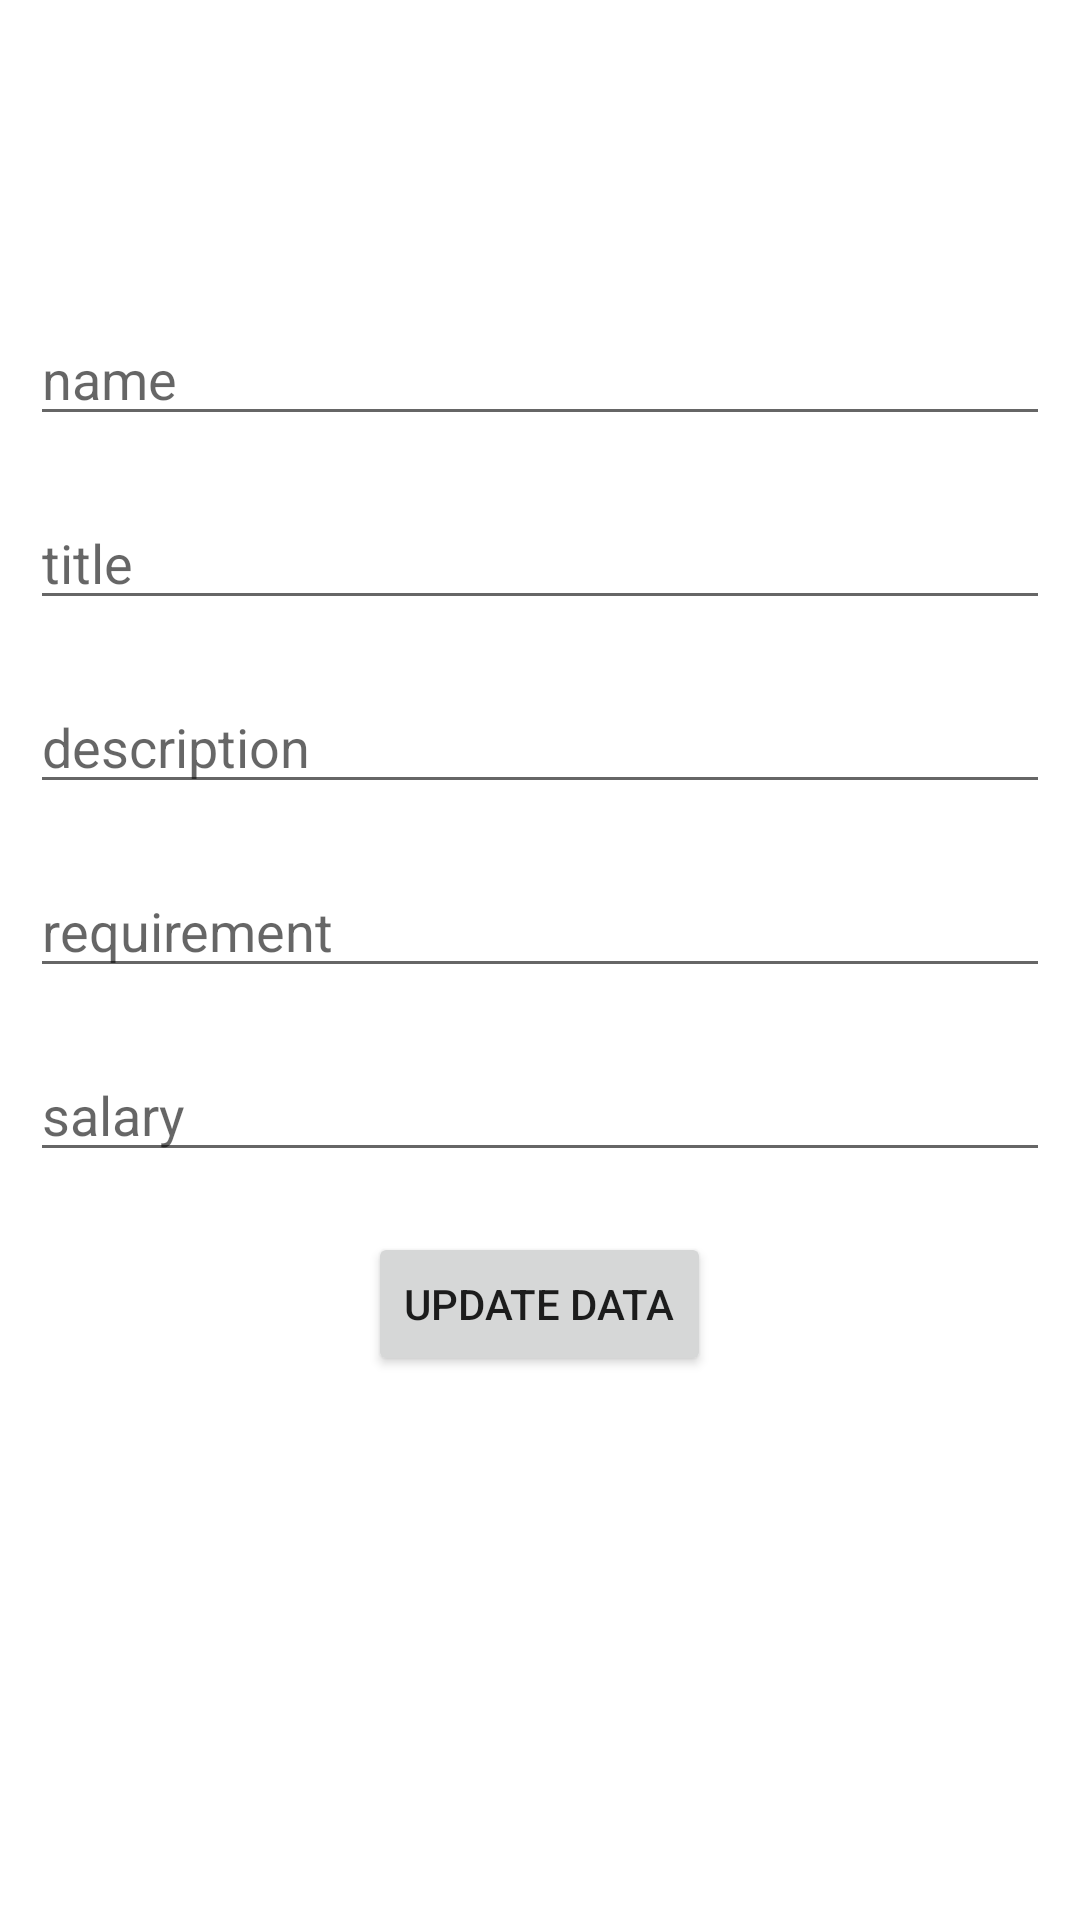

Here is an Android app screen rendered from its layout file. Give the layout XML and the strings, colors and styles it references.
<!-- AndroidManifest.xml: application theme Theme.Jobslk -->
<!-- res/layout/activity_job_update.xml -->
<?xml version="1.0" encoding="utf-8"?>
<androidx.constraintlayout.widget.ConstraintLayout xmlns:android="http://schemas.android.com/apk/res/android"
    xmlns:app="http://schemas.android.com/apk/res-auto"
    xmlns:tools="http://schemas.android.com/tools"
    android:layout_width="match_parent"
    android:layout_height="match_parent">

    <ImageView
        android:id="@+id/imageView"
        android:layout_width="500dp"
        android:layout_height="match_parent"
        app:layout_constraintBottom_toBottomOf="parent"
        app:layout_constraintEnd_toEndOf="parent"
        app:layout_constraintHorizontal_bias="0.666"
        app:layout_constraintStart_toStartOf="parent"
        app:layout_constraintTop_toTopOf="parent"
        app:srcCompat="@drawable/app_background"
        android:scaleType="fitXY"/>

    <LinearLayout xmlns:android="http://schemas.android.com/apk/res/android"
        android:layout_width="match_parent"
        android:layout_height="match_parent"
        android:orientation="vertical"
        android:padding="10dp">

        <TextView
            android:id="@+id/textView13"
            android:layout_width="wrap_content"
            android:layout_height="wrap_content"
            android:layout_marginTop="20dp"
            android:fontFamily="serif"
            android:text="JOBS.LK"
            android:textColor="@color/white"
            android:textSize="40dp"
            android:textStyle="bold"
            android:layout_gravity="center"
            app:layout_constraintEnd_toEndOf="parent"
            app:layout_constraintStart_toStartOf="parent"
            app:layout_constraintTop_toTopOf="@+id/imageView"
            app:layout_constraintVertical_bias="0.0" />

        <EditText
            android:id="@+id/cname"
            android:layout_width="match_parent"
            android:layout_height="wrap_content"
            android:layout_marginTop="20dp"
            android:hint="name"
            android:inputType="textPersonName" />

        <EditText
            android:id="@+id/jtitle"
            android:layout_width="match_parent"
            android:layout_height="wrap_content"
            android:layout_marginTop="20dp"
            android:ems="10"
            android:hint="title" />

        <EditText
            android:id="@+id/jdescription"
            android:layout_width="match_parent"
            android:layout_height="wrap_content"
            android:layout_marginTop="20dp"
            android:ems="10"
            android:hint="description"
            android:inputType="textPersonName" />

        <EditText
            android:id="@+id/jrequirement"
            android:layout_width="match_parent"
            android:layout_height="wrap_content"
            android:layout_marginTop="20dp"
            android:ems="10"
            android:hint="requirement"
            android:inputType="textPersonName" />

        <EditText
            android:id="@+id/jsalary"
            android:layout_width="match_parent"
            android:layout_height="wrap_content"
            android:layout_marginTop="20dp"
            android:ems="10"
            android:hint="salary"
            android:inputType="textPersonName" />

        <Button
            android:id="@+id/btnUpdateData"
            android:layout_width="wrap_content"
            android:layout_height="wrap_content"
            android:layout_gravity="center"
            android:layout_marginTop="20dp"
            android:text="Update Data" />


    </LinearLayout>
</androidx.constraintlayout.widget.ConstraintLayout>
<!-- resources referenced by this layout -->
<resources>
  <color name="white">#FFFFFFFF</color>
  <style name="Theme.Jobslk" parent="Theme.MaterialComponents.DayNight.NoActionBar">
          
          <item name="colorPrimary">@color/purple_500</item>
          <item name="colorPrimaryVariant">@color/purple_700</item>
          <item name="colorOnPrimary">@color/white</item>
          
          <item name="colorSecondary">@color/teal_200</item>
          <item name="colorSecondaryVariant">@color/teal_700</item>
          <item name="colorOnSecondary">@color/black</item>
          
          <item name="android:statusBarColor">?attr/colorPrimaryVariant</item>
          
      </style>
  <color name="purple_500">#FF6200EE</color>
  <color name="purple_700">#FF3700B3</color>
  <color name="teal_200">#FF03DAC5</color>
  <color name="teal_700">#FF018786</color>
  <color name="black">#FF000000</color>
</resources>
